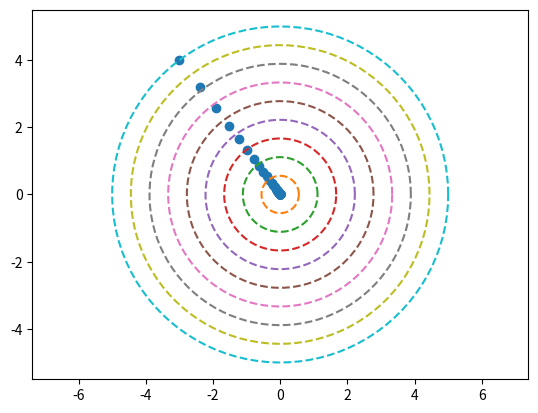

Recreate this plot in Python.
'''numpy만을 이용하여 back prop구현
계산그래프를 이용한 방식
'''

import numpy as np
import matplotlib.pyplot as plt


def function_2(x):
    return x[0] ** 2 + x[1] ** 2


def numerical_gradient(f, x):
    h = 1e-4
    grad = np.zeros_like(x)

    for idx in range(x.size):
        tmp_val = x[idx]
        x[idx] = tmp_val + h
        f_up = f(x)
        x[idx] = tmp_val - h
        f_down = f(x)
        grad[idx] = (f_up - f_down) / (2 * h)
        x[idx] = tmp_val

    return grad


'''unpacking list of numpy array which are [x,y] pairs to plot'''


# import numpy as np
# list_x = []
# x = np.array(np.array([4, 5]))
# y = np.array(np.array([1, 2]))
# list_x.append(x)
# list_x.append(y)
# x, y = zip(*list_x)
# import matplotlib.pyplot as plt
# plt.plot(x, y, 'o')
# plt.show()


#
def gradient_descent(f, init_x, lr, step_num):
    x = init_x
    xs = []
    xs.append(x)

    for i in range(step_num):
        grad = numerical_gradient(f, x)
        x = x - lr * grad
        xs.append(x)
        print(f"step {i} : {x}")

    aa, bb = zip(*xs)
    plt.scatter(aa, bb)

    # for i in xs:
    #     plt.scatter(*i)
    plt.xlim([-3, 3])
    plt.ylim([-3, 3])

    for r in np.linspace(0, 5, 10):
        radius = r
        theta = np.linspace(0, 2 * np.pi, 100)
        circle = radius * np.exp(1j * theta)
        x = circle.real
        y = circle.imag
        plt.plot(x, y, '--')
    plt.axis('equal')
    plt.show()
    return x


'''draw circle with numpy complex number'''
# import matplotlib.pyplot as plt
# import numpy as np
#
# radius = 1.0
# theta = np.linspace(0, 2 * np.pi, 100)
# circle = radius * np.exp(1j * theta)
# x = circle.real
# y = circle.imag
# plt.plot(x, y, '--')
# plt.axis('equal')

# import numpy as np
# import matplotlib.pyplot as plt
#
# a = list()
# a.append(np.array([1, 1]))
# a.append(np.array([2, 2]))
# for i in a:
#     plt.scatter(*i)

#

init_x = np.array([-3.0, 4.0])

x_final = gradient_descent(function_2, init_x, 0.1, 100)

'''maker numpy array using user-defined lambda function '''
# import numpy as np
# squarer = lambda t: t ** 2
# x = np.array([1, 2, 3, 4, 5])
# squarer(x)
